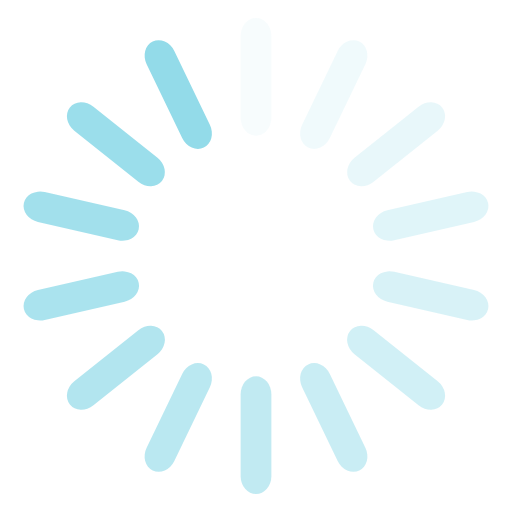
t = 0.00 s
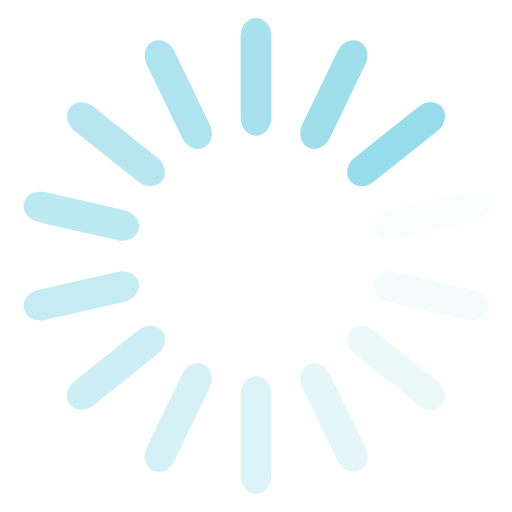
t = 0.25 s
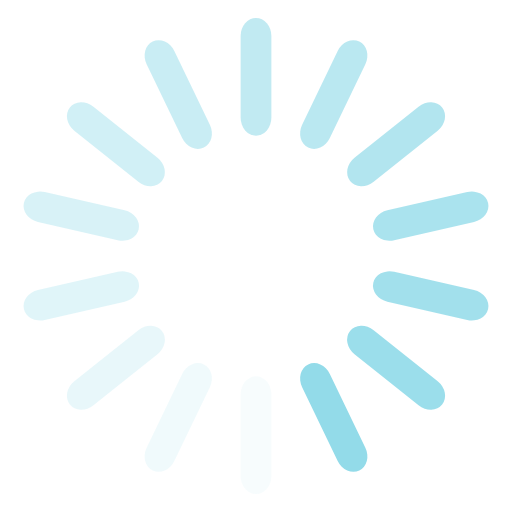
t = 0.50 s
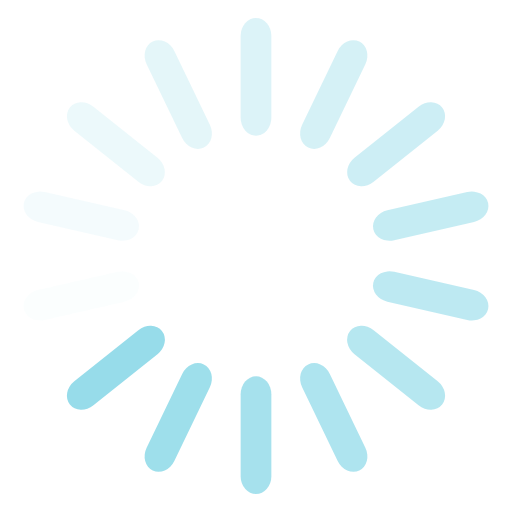
t = 0.75 s

The animated SVG that drew these frames (rendered in a browser with its animation timeline set to each time). Animation: 14 SMIL elements (animate=14); one cycle of 1.00 s, repeats indefinitely.

<svg class="lds-spinner" width="200px"  height="200px"  xmlns="http://www.w3.org/2000/svg" xmlns:xlink="http://www.w3.org/1999/xlink" viewBox="0 0 100 100" preserveAspectRatio="xMidYMid" style="background: rgba(0, 0, 0, 0) none repeat scroll 0% 0%;"><g transform="rotate(0 50 50)">
  <rect x="47" y="3.5" rx="47" ry="3.5" width="6" height="23" fill="#93dbe9">
    <animate attributeName="opacity" values="1;0" keyTimes="0;1" dur="1s" begin="-0.9285714285714286s" repeatCount="indefinite"></animate>
  </rect>
</g><g transform="rotate(25.714285714285715 50 50)">
  <rect x="47" y="3.5" rx="47" ry="3.5" width="6" height="23" fill="#93dbe9">
    <animate attributeName="opacity" values="1;0" keyTimes="0;1" dur="1s" begin="-0.8571428571428571s" repeatCount="indefinite"></animate>
  </rect>
</g><g transform="rotate(51.42857142857143 50 50)">
  <rect x="47" y="3.5" rx="47" ry="3.5" width="6" height="23" fill="#93dbe9">
    <animate attributeName="opacity" values="1;0" keyTimes="0;1" dur="1s" begin="-0.7857142857142857s" repeatCount="indefinite"></animate>
  </rect>
</g><g transform="rotate(77.14285714285714 50 50)">
  <rect x="47" y="3.5" rx="47" ry="3.5" width="6" height="23" fill="#93dbe9">
    <animate attributeName="opacity" values="1;0" keyTimes="0;1" dur="1s" begin="-0.7142857142857143s" repeatCount="indefinite"></animate>
  </rect>
</g><g transform="rotate(102.85714285714286 50 50)">
  <rect x="47" y="3.5" rx="47" ry="3.5" width="6" height="23" fill="#93dbe9">
    <animate attributeName="opacity" values="1;0" keyTimes="0;1" dur="1s" begin="-0.6428571428571429s" repeatCount="indefinite"></animate>
  </rect>
</g><g transform="rotate(128.57142857142858 50 50)">
  <rect x="47" y="3.5" rx="47" ry="3.5" width="6" height="23" fill="#93dbe9">
    <animate attributeName="opacity" values="1;0" keyTimes="0;1" dur="1s" begin="-0.5714285714285714s" repeatCount="indefinite"></animate>
  </rect>
</g><g transform="rotate(154.28571428571428 50 50)">
  <rect x="47" y="3.5" rx="47" ry="3.5" width="6" height="23" fill="#93dbe9">
    <animate attributeName="opacity" values="1;0" keyTimes="0;1" dur="1s" begin="-0.5s" repeatCount="indefinite"></animate>
  </rect>
</g><g transform="rotate(180 50 50)">
  <rect x="47" y="3.5" rx="47" ry="3.5" width="6" height="23" fill="#93dbe9">
    <animate attributeName="opacity" values="1;0" keyTimes="0;1" dur="1s" begin="-0.42857142857142855s" repeatCount="indefinite"></animate>
  </rect>
</g><g transform="rotate(205.71428571428572 50 50)">
  <rect x="47" y="3.5" rx="47" ry="3.5" width="6" height="23" fill="#93dbe9">
    <animate attributeName="opacity" values="1;0" keyTimes="0;1" dur="1s" begin="-0.35714285714285715s" repeatCount="indefinite"></animate>
  </rect>
</g><g transform="rotate(231.42857142857142 50 50)">
  <rect x="47" y="3.5" rx="47" ry="3.5" width="6" height="23" fill="#93dbe9">
    <animate attributeName="opacity" values="1;0" keyTimes="0;1" dur="1s" begin="-0.2857142857142857s" repeatCount="indefinite"></animate>
  </rect>
</g><g transform="rotate(257.14285714285717 50 50)">
  <rect x="47" y="3.5" rx="47" ry="3.5" width="6" height="23" fill="#93dbe9">
    <animate attributeName="opacity" values="1;0" keyTimes="0;1" dur="1s" begin="-0.21428571428571427s" repeatCount="indefinite"></animate>
  </rect>
</g><g transform="rotate(282.85714285714283 50 50)">
  <rect x="47" y="3.5" rx="47" ry="3.5" width="6" height="23" fill="#93dbe9">
    <animate attributeName="opacity" values="1;0" keyTimes="0;1" dur="1s" begin="-0.14285714285714285s" repeatCount="indefinite"></animate>
  </rect>
</g><g transform="rotate(308.57142857142856 50 50)">
  <rect x="47" y="3.5" rx="47" ry="3.5" width="6" height="23" fill="#93dbe9">
    <animate attributeName="opacity" values="1;0" keyTimes="0;1" dur="1s" begin="-0.07142857142857142s" repeatCount="indefinite"></animate>
  </rect>
</g><g transform="rotate(334.2857142857143 50 50)">
  <rect x="47" y="3.5" rx="47" ry="3.5" width="6" height="23" fill="#93dbe9">
    <animate attributeName="opacity" values="1;0" keyTimes="0;1" dur="1s" begin="0s" repeatCount="indefinite"></animate>
  </rect>
</g></svg>